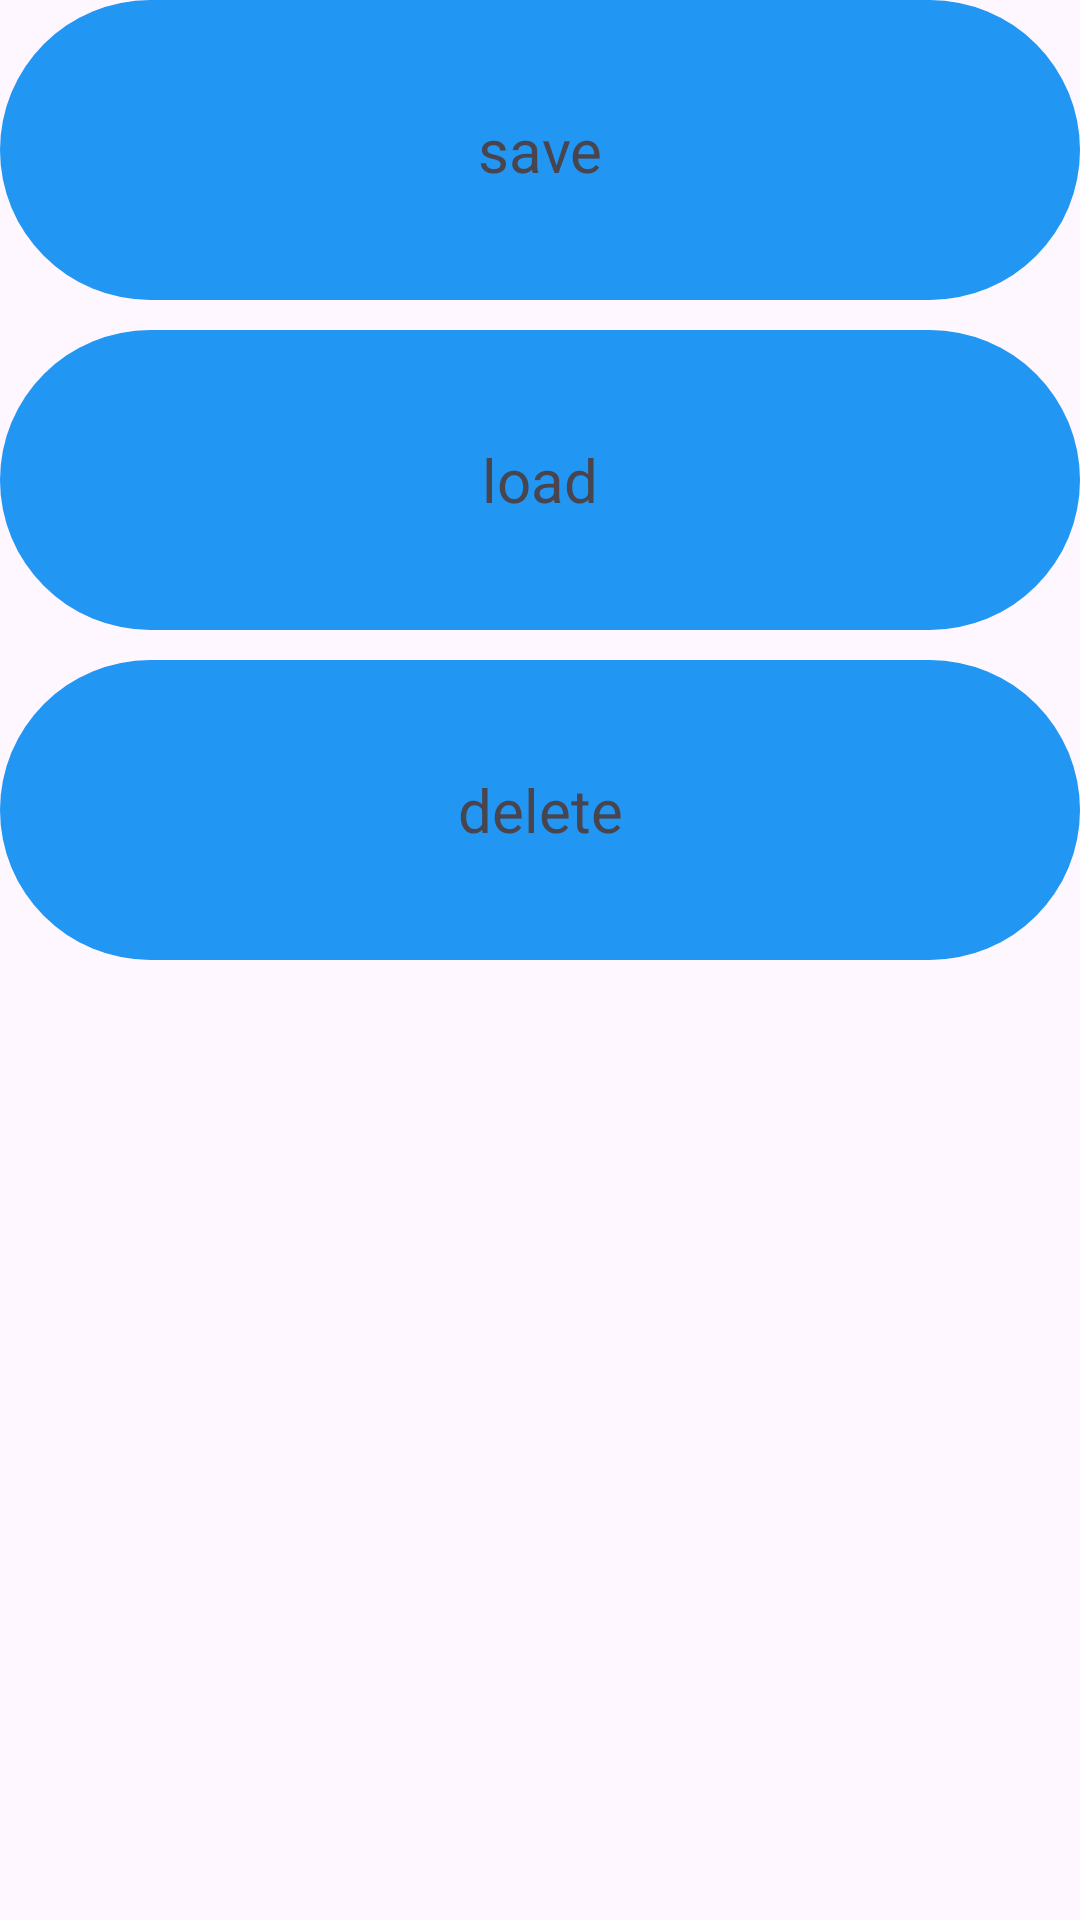

This screen was rendered from an Android layout file. Write that file and the resources it references.
<!-- AndroidManifest.xml: application theme Theme.KotlinStudy -->
<!-- res/layout/activity_room.xml -->
<?xml version="1.0" encoding="utf-8"?>
<androidx.appcompat.widget.LinearLayoutCompat xmlns:android="http://schemas.android.com/apk/res/android"
    xmlns:app="http://schemas.android.com/apk/res-auto"
    xmlns:tools="http://schemas.android.com/tools"
    android:id="@+id/main"
    android:layout_width="match_parent"
    android:layout_height="match_parent"
    android:orientation="vertical"
    tools:context=".SharedPreferenceActivity">

    <TextView
        android:id="@+id/save"
        android:layout_width="match_parent"
        android:layout_height="100dp"
        android:text="save"
        android:textSize="20dp"
        android:layout_marginBottom="10dp"
        android:gravity="center"
        android:background="@drawable/fb_button"/>
    <TextView
        android:id="@+id/load"
        android:layout_width="match_parent"
        android:layout_height="100dp"
        android:text="load"
        android:textSize="20dp"
        android:layout_marginBottom="10dp"
        android:gravity="center"
        android:background="@drawable/fb_button"/>
    <TextView
        android:id="@+id/delete"
        android:layout_width="match_parent"
        android:layout_height="100dp"
        android:text="delete"
        android:textSize="20dp"
        android:layout_marginBottom="10dp"
        android:gravity="center"
        android:background="@drawable/fb_button"/>

</androidx.appcompat.widget.LinearLayoutCompat>
<!-- resources referenced by this layout -->
<resources>
  <!-- drawable fb_button (drawable) -->
  <?xml version="1.0" encoding="utf-8"?>
  <shape xmlns:android="http://schemas.android.com/apk/res/android"
      android:shape="rectangle">
  
      <corners
          android:radius="100dp"/>
      <solid
          android:color="#2196F3"/>
  
  </shape>
  <style name="Theme.KotlinStudy" parent="Theme.AppCompat.DayNight.DarkActionBar">
          
          <item name="colorPrimary">@color/purple_500</item>
          <item name="colorPrimaryVariant">@color/purple_700</item>
          <item name="colorOnPrimary">@color/white</item>
          
          <item name="colorSecondary">@color/teal_200</item>
          <item name="colorSecondaryVariant">@color/teal_700</item>
          <item name="colorOnSecondary">@color/black</item>
          
          <item name="android:statusBarColor">?attr/colorPrimaryVariant</item>
          
  
          <item name="windowActionBar">false</item>
          <item name="windowNoTitle">true</item>
      </style>
  <!-- not gathered from this repository: default colours our renderer supplied (Android Studio template values) -->
  <color name="purple_500">#FF6200EE</color>
  <color name="purple_700">#FF3700B3</color>
  <color name="teal_200">#FF03DAC5</color>
  <color name="teal_700">#FF018786</color>
  <color name="black">#FF000000</color>
  <color name="white">#FFFFFFFF</color>
</resources>
